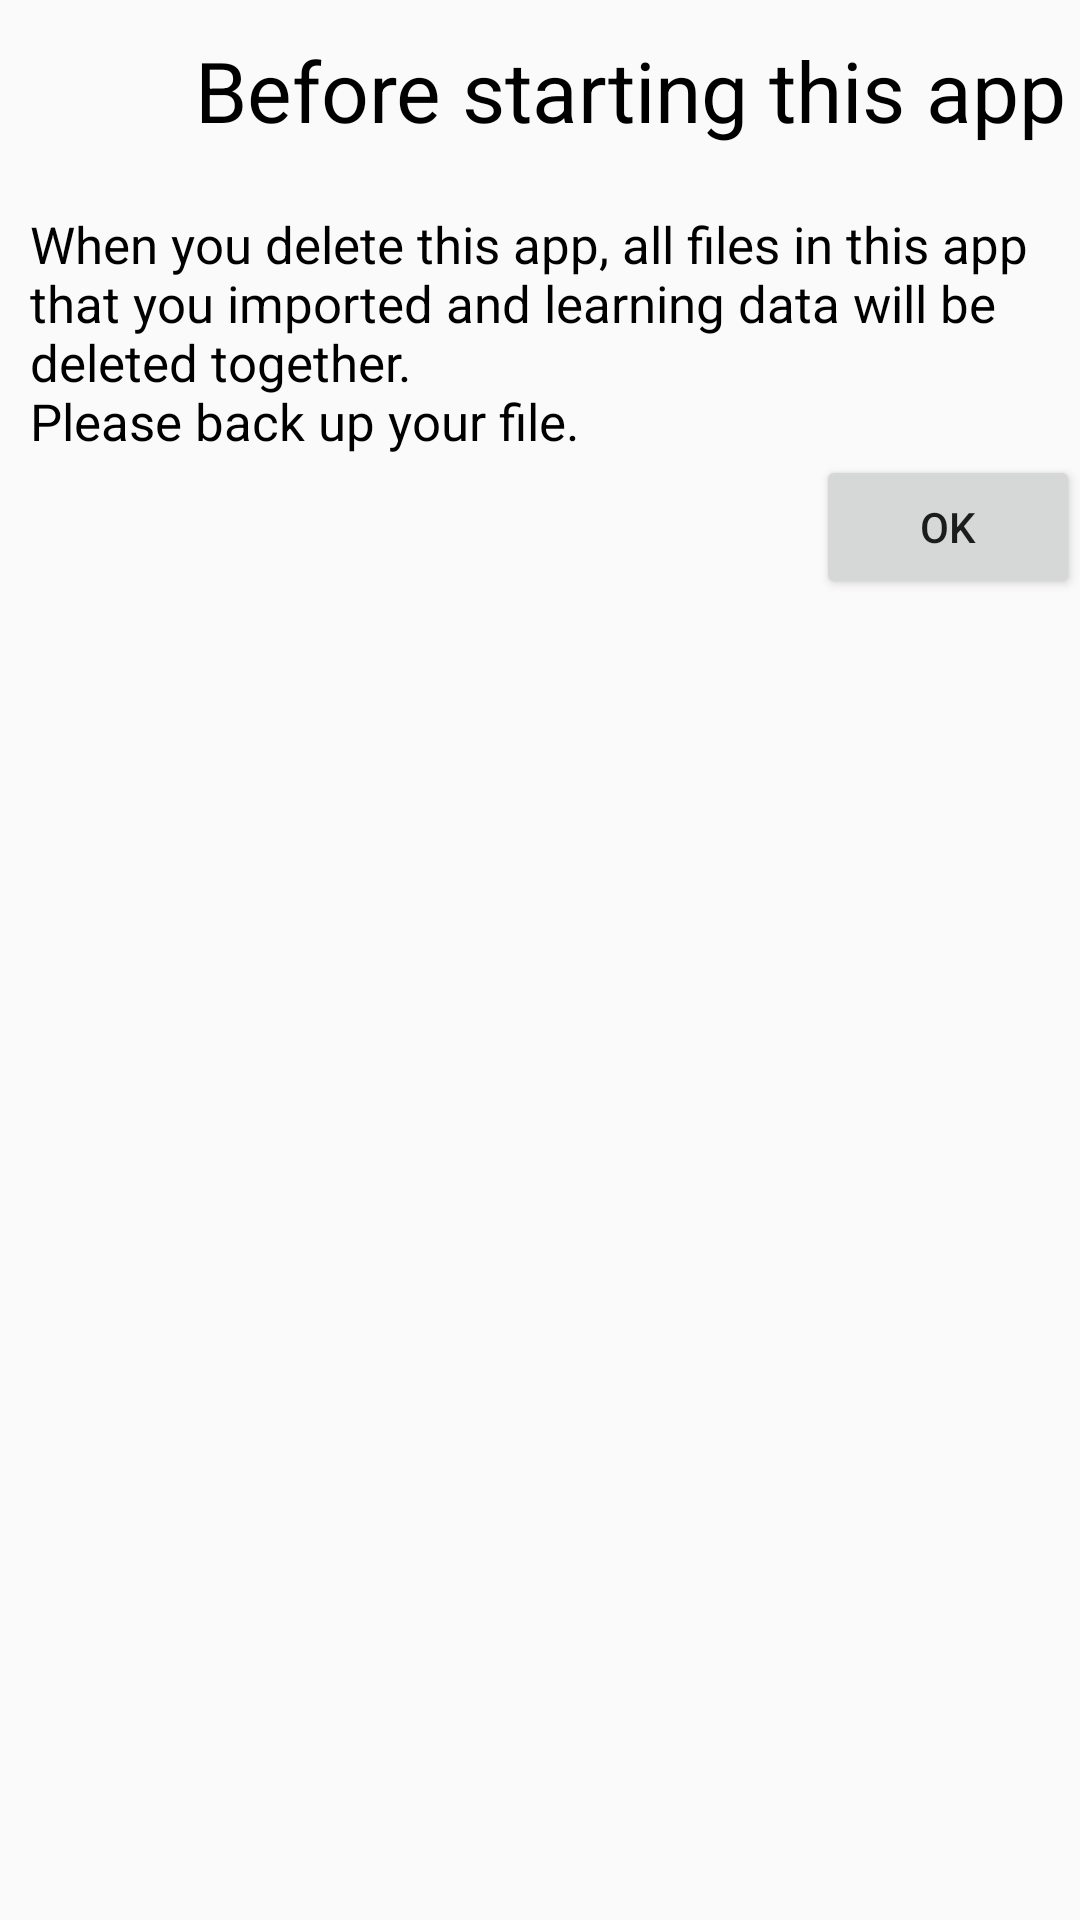

Write the Android layout XML for this screen, with the resource values it uses.
<!-- AndroidManifest.xml: application theme Theme.Test21 -->
<!-- res/layout/first_start_page1.xml -->
<?xml version="1.0" encoding="utf-8"?>
<LinearLayout xmlns:android="http://schemas.android.com/apk/res/android"
    xmlns:app="http://schemas.android.com/apk/res-auto"
    android:layout_width="wrap_content"
    android:layout_height="wrap_content"
    android:orientation="vertical">

    <LinearLayout
        android:layout_width="match_parent"
        android:layout_height="wrap_content"
        android:orientation="vertical">

        <LinearLayout
            android:layout_width="match_parent"
            android:layout_height="wrap_content"
            android:layout_marginBottom="10dp"
            android:orientation="horizontal">

            <ImageView
                android:layout_width="60dp"
                android:layout_height="60dp"
                app:srcCompat="@drawable/first_notification" />

            <TextView
                android:layout_width="match_parent"
                android:layout_height="wrap_content"
                android:layout_gravity="center_vertical"
                android:gravity="center"
                android:text="@string/first_notification"
                android:textColor="#000000"
                android:textSize="28dp" />

        </LinearLayout>

        <TextView
            android:layout_width="match_parent"
            android:layout_height="wrap_content"
            android:paddingLeft="10dp"
            android:text="@string/first_notification_content"
            android:textColor="#000000"
            android:textSize="17dp" />
    </LinearLayout>

    <LinearLayout
        android:layout_width="match_parent"
        android:layout_height="wrap_content"
        android:gravity="end"
        android:orientation="horizontal">

        <Button
            android:id="@+id/first_dialog"
            android:layout_width="wrap_content"
            android:layout_height="wrap_content"
            android:text="@string/OK" />
    </LinearLayout>

</LinearLayout>
<!-- resources referenced by this layout -->
<resources>
  <!-- drawable first_notification (drawable) -->
  <vector android:height="200dp" android:tint="#63F53A"
      android:viewportHeight="24" android:viewportWidth="24"
      android:width="200dp" xmlns:android="http://schemas.android.com/apk/res/android">
      <path android:fillColor="@android:color/white" android:pathData="M7.58,4.08L6.15,2.65C3.75,4.48 2.17,7.3 2.03,10.5h2c0.15,-2.65 1.51,-4.97 3.55,-6.42zM19.97,10.5h2c-0.15,-3.2 -1.73,-6.02 -4.12,-7.85l-1.42,1.43c2.02,1.45 3.39,3.77 3.54,6.42zM18,11c0,-3.07 -1.64,-5.64 -4.5,-6.32L13.5,4c0,-0.83 -0.67,-1.5 -1.5,-1.5s-1.5,0.67 -1.5,1.5v0.68C7.63,5.36 6,7.92 6,11v5l-2,2v1h16v-1l-2,-2v-5zM12,22c0.14,0 0.27,-0.01 0.4,-0.04 0.65,-0.14 1.18,-0.58 1.44,-1.18 0.1,-0.24 0.15,-0.5 0.15,-0.78h-4c0.01,1.1 0.9,2 2.01,2z"/>
  </vector>
  <string name="OK">OK</string>
  <string name="first_notification">Before starting this app</string>
  <string name="first_notification_content">When you delete this app, all files in this app that you imported and learning data will be deleted together.\nPlease back up your file.</string>
  <style name="Theme.Test21" parent="Theme.AppCompat.Light.NoActionBar">
          
          <item name="colorPrimary">@color/purple_500</item>
          <item name="colorPrimaryVariant">@color/purple_700</item>
          <item name="colorOnPrimary">@color/white</item>
          
          <item name="colorSecondary">@color/teal_200</item>
          <item name="colorSecondaryVariant">@color/teal_700</item>
          <item name="colorOnSecondary">@color/black</item>
          
          <item name="android:statusBarColor" tools:targetApi="l">?attr/colorPrimaryVariant</item>
          
      </style>
  <!-- not gathered from this repository: default colours our renderer supplied (Android Studio template values) -->
  <color name="purple_500">#FF6200EE</color>
  <color name="purple_700">#FF3700B3</color>
  <color name="teal_200">#FF03DAC5</color>
  <color name="teal_700">#FF018786</color>
  <color name="black">#FF000000</color>
  <color name="white">#FFFFFFFF</color>
</resources>
